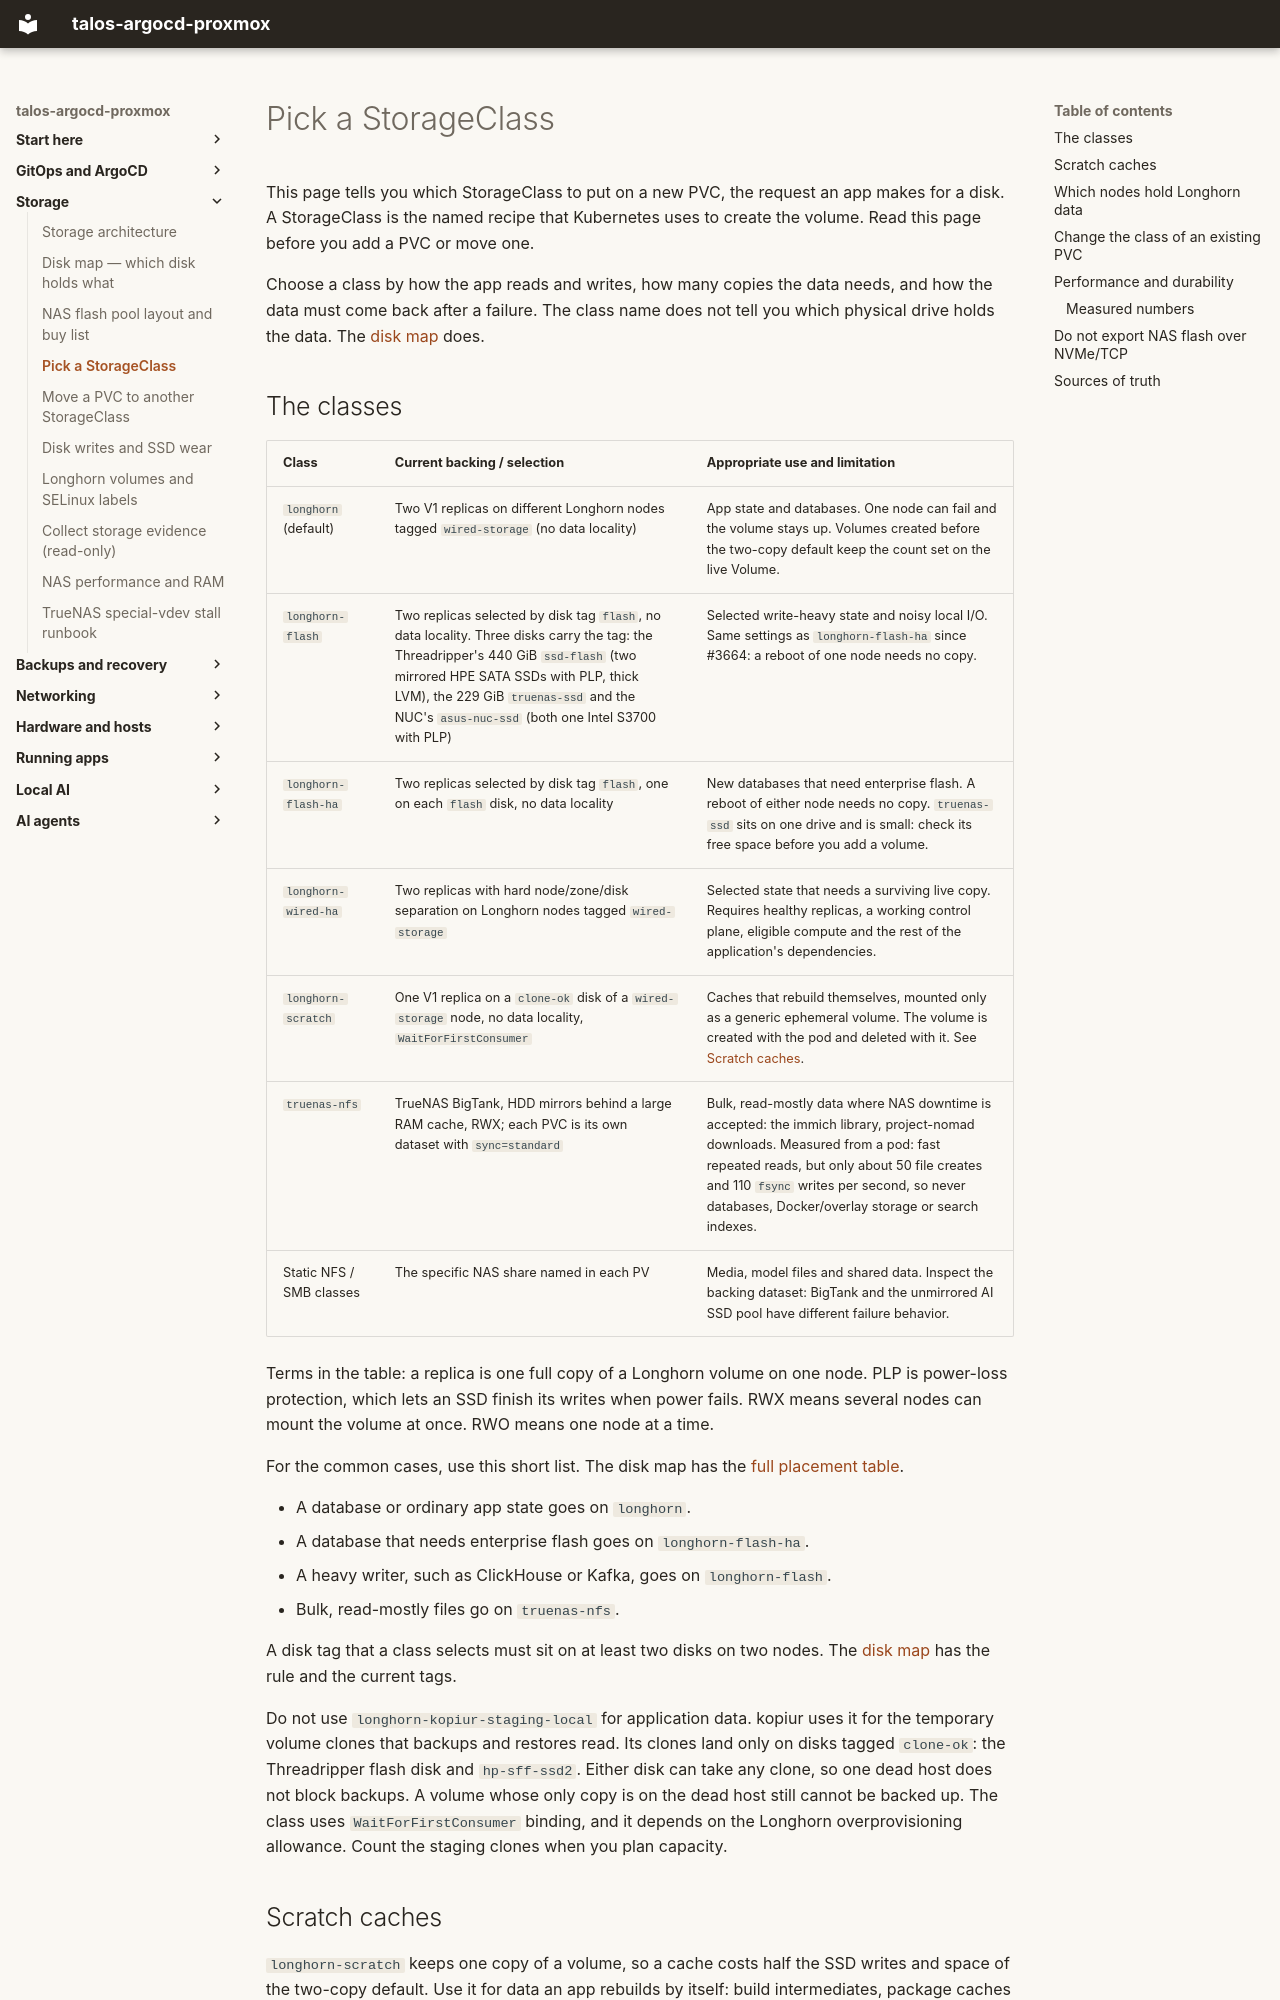

repository: mitchross/talos-argocd-proxmox · page: domains/storage/storage-tiers/index.html · generator: mkdocs

# Pick a StorageClass

This page tells you which StorageClass to put on a new PVC, the request an app makes for
a disk. A StorageClass is the named recipe that Kubernetes uses to create the volume. Read
this page before you add a PVC or move one.

Choose a class by how the app reads and writes, how many copies the data needs, and how
the data must come back after a failure. The class name does not tell you which physical
drive holds the data. The [disk map](disk-map.md) does.

## The classes

| Class | Current backing / selection | Appropriate use and limitation |
|---|---|---|
| `longhorn` (default) | Two V1 replicas on different Longhorn nodes tagged `wired-storage` (no data locality) | App state and databases. One node can fail and the volume stays up. Volumes created before the two-copy default keep the count set on the live Volume. |
| `longhorn-flash` | Two replicas selected by disk tag `flash`, no data locality. Three disks carry the tag: the Threadripper's 440 GiB `ssd-flash` (two mirrored HPE SATA SSDs with PLP, thick LVM), the 229 GiB `truenas-ssd` and the NUC's `asus-nuc-ssd` (both one Intel S3700 with PLP) | Selected write-heavy state and noisy local I/O. Same settings as `longhorn-flash-ha` since #3664: a reboot of one node needs no copy. |
| `longhorn-flash-ha` | Two replicas selected by disk tag `flash`, one on each `flash` disk, no data locality | New databases that need enterprise flash. A reboot of either node needs no copy. `truenas-ssd` sits on one drive and is small: check its free space before you add a volume. |
| `longhorn-wired-ha` | Two replicas with hard node/zone/disk separation on Longhorn nodes tagged `wired-storage` | Selected state that needs a surviving live copy. Requires healthy replicas, a working control plane, eligible compute and the rest of the application's dependencies. |
| `longhorn-scratch` | One V1 replica on a `clone-ok` disk of a `wired-storage` node, no data locality, `WaitForFirstConsumer` | Caches that rebuild themselves, mounted only as a generic ephemeral volume. The volume is created with the pod and deleted with it. See [Scratch caches](#scratch-caches). |
| `truenas-nfs` | TrueNAS BigTank, HDD mirrors behind a large RAM cache, RWX; each PVC is its own dataset with `sync=standard` | Bulk, read-mostly data where NAS downtime is accepted: the immich library, project-nomad downloads. Measured from a pod: fast repeated reads, but only about 50 file creates and 110 `fsync` writes per second, so never databases, Docker/overlay storage or search indexes. |
| Static NFS / SMB classes | The specific NAS share named in each PV | Media, model files and shared data. Inspect the backing dataset: BigTank and the unmirrored AI SSD pool have different failure behavior. |

Terms in the table: a replica is one full copy of a Longhorn volume on one node. PLP is
power-loss protection, which lets an SSD finish its writes when power fails. RWX means
several nodes can mount the volume at once. RWO means one node at a time.

For the common cases, use this short list. The disk map has the
[full placement table](disk-map.md#where-should-new-data-go).

- A database or ordinary app state goes on `longhorn`.
- A database that needs enterprise flash goes on `longhorn-flash-ha`.
- A heavy writer, such as ClickHouse or Kafka, goes on `longhorn-flash`.
- Bulk, read-mostly files go on `truenas-nfs`.

A disk tag that a class selects must sit on at least two disks on two nodes. The
[disk map](disk-map.md#rule-no-disk-tag-with-only-one-disk) has the rule and the current tags.

Do not use `longhorn-kopiur-staging-local` for application data. kopiur uses it for the
temporary volume clones that backups and restores read. Its clones land only on disks
tagged `clone-ok`: the Threadripper flash disk and `hp-sff-ssd2`. Either disk can take any
clone, so one dead host does not block backups. A volume whose only copy is on the dead
host still cannot be backed up. The class uses `WaitForFirstConsumer` binding, and it
depends on the Longhorn overprovisioning allowance. Count the staging clones when you plan
capacity.
